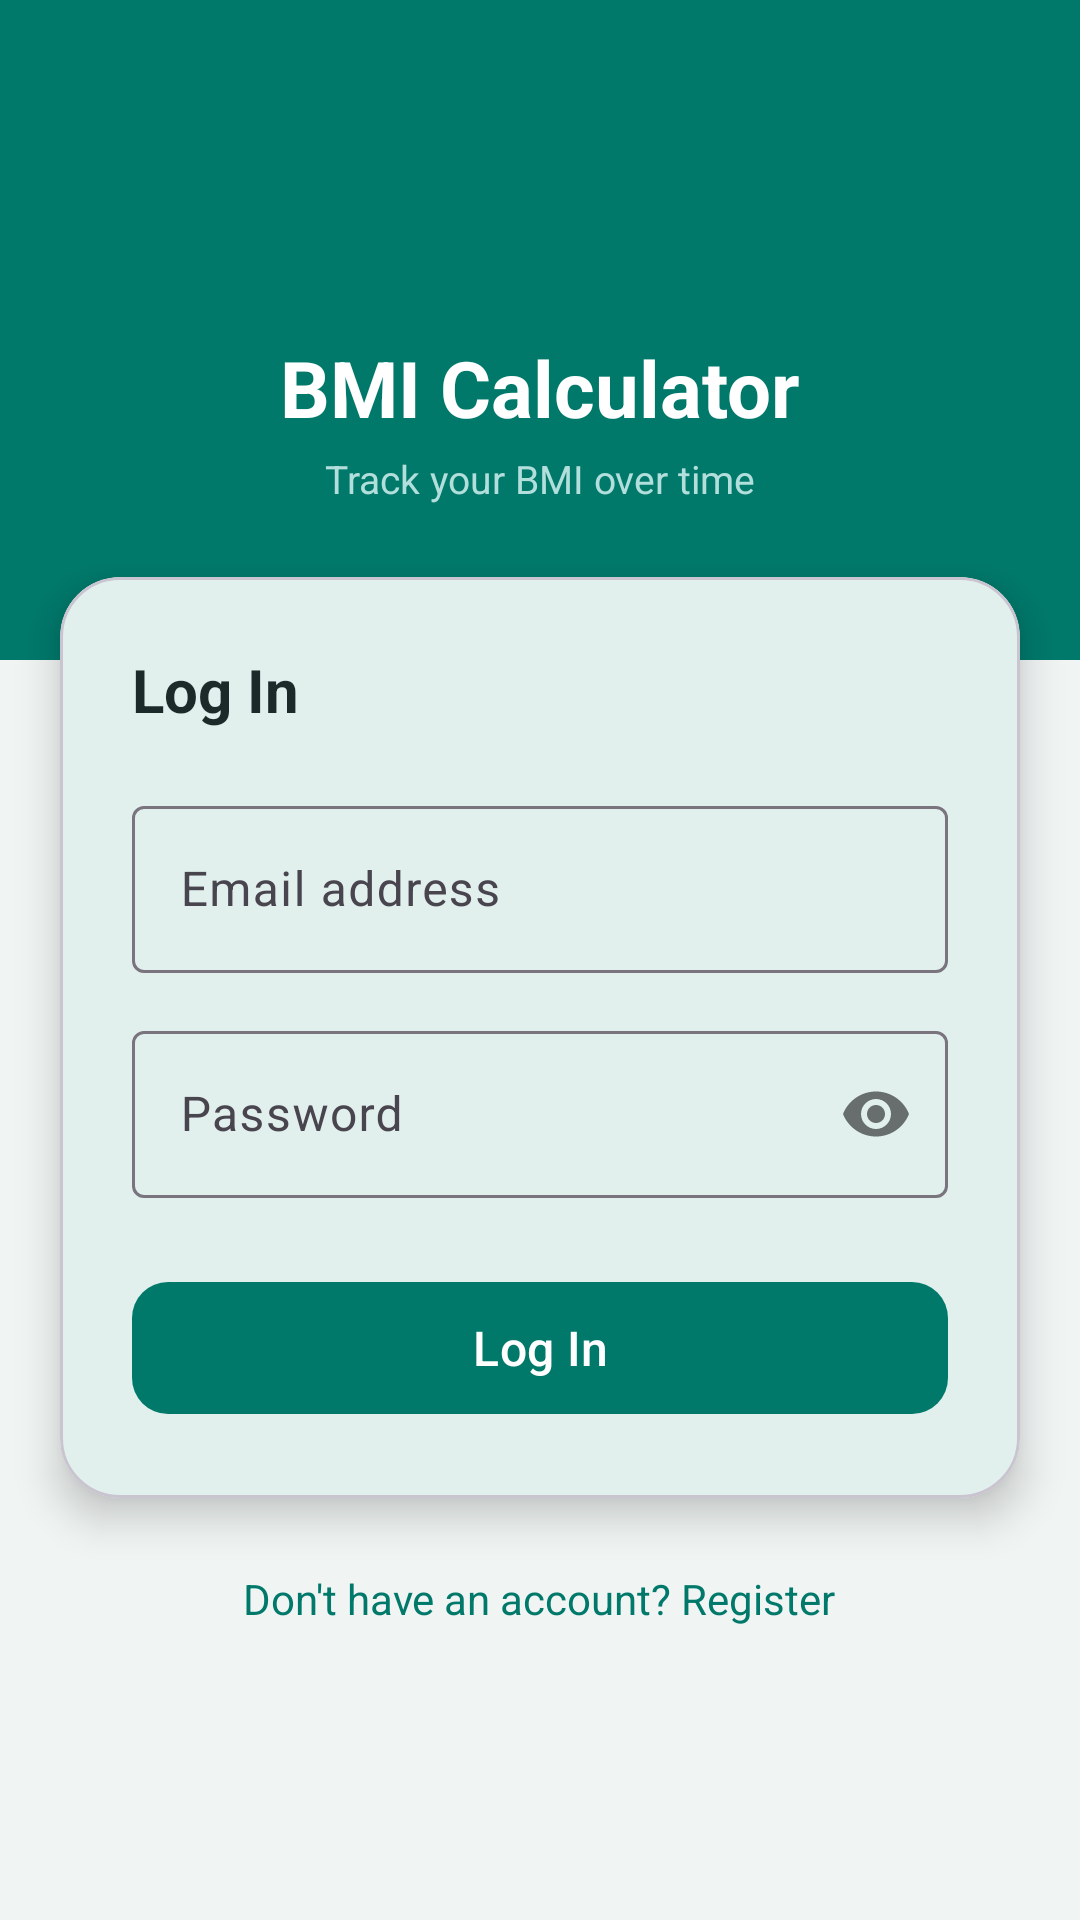

The Android layout XML behind this screen, and the referenced resources:
<!-- AndroidManifest.xml: application theme Theme.Vypocet -->
<!-- res/layout/activity_login.xml -->
<?xml version="1.0" encoding="utf-8"?>
<androidx.core.widget.NestedScrollView
    xmlns:android="http://schemas.android.com/apk/res/android"
    xmlns:app="http://schemas.android.com/apk/res-auto"
    android:layout_width="match_parent"
    android:layout_height="match_parent"
    android:fillViewport="true"
    android:background="@color/colorBackground">

    <LinearLayout
        android:layout_width="match_parent"
        android:layout_height="wrap_content"
        android:orientation="vertical">

        
        <LinearLayout
            android:layout_width="match_parent"
            android:layout_height="220dp"
            android:orientation="vertical"
            android:gravity="center"
            android:background="@color/colorPrimary"
            android:paddingBottom="32dp">

            <ImageView
                android:layout_width="80dp"
                android:layout_height="80dp"
                android:src="@mipmap/ic_launcher_round"
                android:contentDescription="@string/app_name"
                android:layout_marginBottom="12dp" />

            <TextView
                android:layout_width="wrap_content"
                android:layout_height="wrap_content"
                android:text="@string/app_name"
                android:textSize="26sp"
                android:textStyle="bold"
                android:textColor="@color/white" />

            <TextView
                android:layout_width="wrap_content"
                android:layout_height="wrap_content"
                android:text="@string/login_subtitle"
                android:textSize="13sp"
                android:textColor="#B2DFDB"
                android:layout_marginTop="4dp" />
        </LinearLayout>

        
        <com.google.android.material.card.MaterialCardView
            android:layout_width="match_parent"
            android:layout_height="wrap_content"
            android:layout_marginStart="20dp"
            android:layout_marginEnd="20dp"
            android:layout_marginTop="-28dp"
            app:cardCornerRadius="20dp"
            app:cardElevation="8dp">

            <LinearLayout
                android:layout_width="match_parent"
                android:layout_height="wrap_content"
                android:orientation="vertical"
                android:padding="24dp">

                <TextView
                    android:layout_width="wrap_content"
                    android:layout_height="wrap_content"
                    android:text="@string/btn_login"
                    android:textSize="20sp"
                    android:textStyle="bold"
                    android:textColor="@color/colorOnSurface"
                    android:layout_marginBottom="20dp" />

                
                <com.google.android.material.textfield.TextInputLayout
                    android:layout_width="match_parent"
                    android:layout_height="wrap_content"
                    android:hint="@string/hint_email"
                    style="@style/Widget.Material3.TextInputLayout.OutlinedBox"
                    android:layout_marginBottom="14dp">
                    <com.google.android.material.textfield.TextInputEditText
                        android:id="@+id/etLoginEmail"
                        android:layout_width="match_parent"
                        android:layout_height="wrap_content"
                        android:inputType="textEmailAddress"
                        android:imeOptions="actionNext" />
                </com.google.android.material.textfield.TextInputLayout>

                
                <com.google.android.material.textfield.TextInputLayout
                    android:layout_width="match_parent"
                    android:layout_height="wrap_content"
                    android:hint="@string/hint_password"
                    app:passwordToggleEnabled="true"
                    style="@style/Widget.Material3.TextInputLayout.OutlinedBox"
                    android:layout_marginBottom="24dp">
                    <com.google.android.material.textfield.TextInputEditText
                        android:id="@+id/etLoginPassword"
                        android:layout_width="match_parent"
                        android:layout_height="wrap_content"
                        android:inputType="textPassword"
                        android:imeOptions="actionDone" />
                </com.google.android.material.textfield.TextInputLayout>

                <com.google.android.material.button.MaterialButton
                    android:id="@+id/btnLogin"
                    android:layout_width="match_parent"
                    android:layout_height="52dp"
                    android:text="@string/btn_login"
                    android:textSize="16sp"
                    app:cornerRadius="12dp" />

            </LinearLayout>
        </com.google.android.material.card.MaterialCardView>

        
        <TextView
            android:id="@+id/tvGoToRegister"
            android:layout_width="wrap_content"
            android:layout_height="wrap_content"
            android:layout_gravity="center_horizontal"
            android:text="@string/go_to_register"
            android:textSize="14sp"
            android:textColor="@color/colorPrimary"
            android:padding="16dp"
            android:layout_marginTop="8dp" />

    </LinearLayout>
</androidx.core.widget.NestedScrollView>
<!-- resources referenced by this layout -->
<resources>
  <color name="colorBackground">#F0F4F3</color>
  <color name="colorOnSurface">#1C2B29</color>
  <color name="colorPrimary">#00796B</color>
  <color name="white">#FFFFFFFF</color>
  <string name="app_name">BMI Calculator</string>
  <string name="btn_login">Log In</string>
  <string name="go_to_register">Don\'t have an account? Register</string>
  <string name="hint_email">Email address</string>
  <string name="hint_password">Password</string>
  <string name="login_subtitle">Track your BMI over time</string>
  <style name="Theme.Vypocet" parent="Base.Theme.Vypocet" />
  <style name="Base.Theme.Vypocet" parent="Theme.Material3.DayNight.NoActionBar">
          <item name="colorPrimary">@color/colorPrimary</item>
          <item name="colorPrimaryDark">@color/colorPrimaryDark</item>
          <item name="colorPrimaryContainer">@color/colorPrimaryLight</item>
          <item name="colorSecondary">@color/colorSecondary</item>
          <item name="colorSecondaryContainer">@color/colorSecondaryLight</item>
          <item name="android:colorBackground">@color/colorBackground</item>
          <item name="colorSurface">@color/colorSurface</item>
          <item name="colorOnPrimary">@color/colorOnPrimary</item>
          <item name="colorOnSurface">@color/colorOnSurface</item>
          <item name="android:windowBackground">@color/colorBackground</item>
  
          
          <item name="toolbarStyle">@style/AppToolbar</item>
      </style>
  <color name="colorPrimaryDark">#004D40</color>
  <color name="colorPrimaryLight">#B2DFDB</color>
  <color name="colorSecondary">#FF8F00</color>
  <color name="colorSecondaryLight">#FFE082</color>
  <color name="colorSurface">#FFFFFF</color>
  <color name="colorOnPrimary">#FFFFFF</color>
  <style name="AppToolbar" parent="Widget.Material3.Toolbar">
          <item name="android:background">@color/colorPrimary</item>
          <item name="titleTextColor">@color/white</item>
          <item name="navigationIconTint">@color/white</item>
          <item name="android:elevation">4dp</item>
      </style>
</resources>
